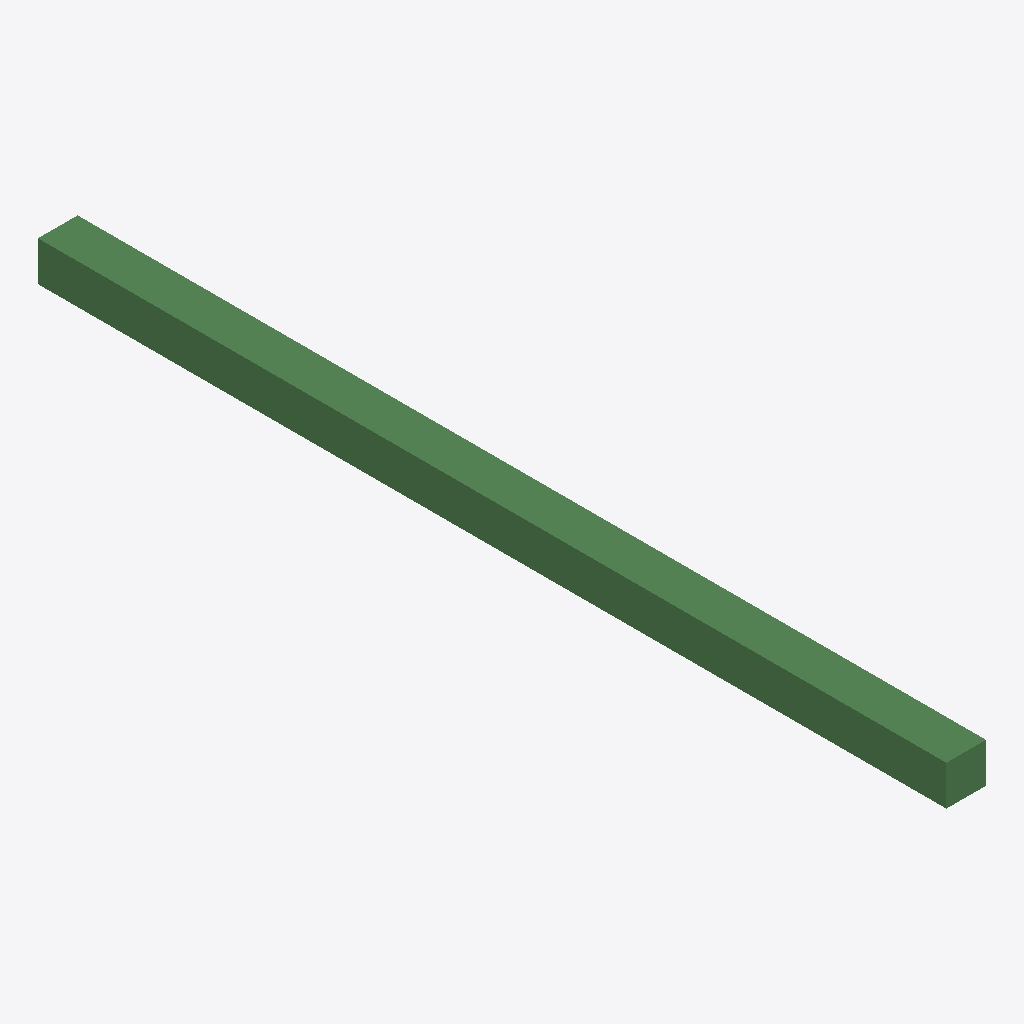
Isometric view of an IFC building model (IFC-SPF (STEP), schema IFC2X3, length unit metre), seen from the south-west, elements coloured by IFC class: 1 beam (green).
Extent 400.0 m × 9150.4 m × 400.0 m (x, y, z). Storeys (1): Default Building Storey at 0.00 m. Elements (1): 1 IfcBeam.

HEADER;
FILE_DESCRIPTION(('ViewDefinition [CoordinationView]'),'2;1');
FILE_NAME('/Users/macbook/Desktop/BIM/data/rst_advanced/IfcBeam363.ifc','2018-08-31T00:08:40-0400',('Unknown Author','info@ifctoolsproject.com'),('Unknown Organization'),'IFC Tools Project - IFC2x3 Java Toolbox','IFC2x3 Java Toolbox 2.0','Unknown Authorizer');
FILE_SCHEMA(('IFC2X3'));
ENDSEC;
DATA;
#56=IFCPROJECT('17ZocKHrL1RPGq4L5Gm_UL',#48,'Default Project','Description of Default Project',$,$,$,(#51),#55);
#58=IFCBUILDING('1xrrpLwqH8s85r_9WNu_ey',#48,'Default Building','Description',$,#57,$,$,.ELEMENT.,$,$,$);
#59=IFCBUILDINGSTOREY('2mfsxxcbb88ubeGZI6381H',#48,'Default Building Storey','Description',$,#57,$,$,.ELEMENT.,$);
#1=IFCBEAM('2UD3D7uxP8kecbbBCRtz3M',#2,'M_Concrete-Rectangular Beam:400 x 800mm:152144',$,'M_Concrete-Rectangular Beam:400 x 800mm:69975',#3,#4,'152144');
ENDSEC;
